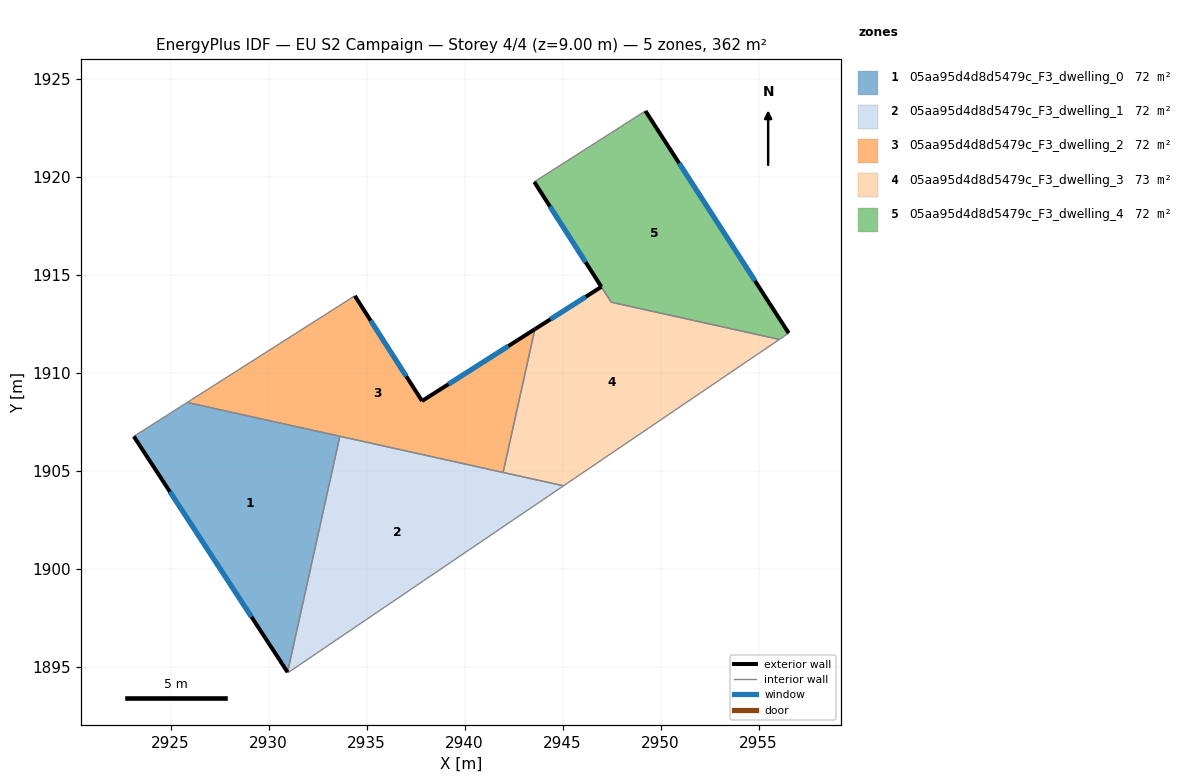
=== STOREY PLAN SPEC (per zone: floor XY polygon, exterior-wall plan segments, windows/doors) ===
zone 1: 05aa95d4d8d5479c_F3_dwelling_0  (72.3 m²)
  floor: (2933.64, 1906.76) (2930.97, 1894.72) (2923.12, 1906.75) (2925.85, 1908.49)
  exterior wall: (2923.12, 1906.75) – (2930.97, 1894.72)  [14.4 m]
    window: (2924.97, 1903.93) – (2929.13, 1897.55)  [12.1 m²]
  interior walls: 3
zone 2: 05aa95d4d8d5479c_F3_dwelling_1  (72.3 m²)
  floor: (2945.05, 1904.23) (2930.99, 1894.70) (2930.97, 1894.72) (2933.64, 1906.76)
  interior walls: 5
zone 3: 05aa95d4d8d5479c_F3_dwelling_2  (72.3 m²)
  floor: (2943.59, 1912.22) (2941.97, 1904.92) (2925.85, 1908.49) (2934.40, 1913.93) (2937.83, 1908.56)
  exterior wall: (2937.83, 1908.56) – (2934.40, 1913.93)  [6.4 m]
    window: (2937.03, 1909.82) – (2935.20, 1912.67)  [5.4 m²]
  exterior wall: (2943.59, 1912.22) – (2937.83, 1908.56)  [6.8 m]
    window: (2942.23, 1911.36) – (2939.18, 1909.42)  [5.8 m²]
  interior walls: 4
zone 4: 05aa95d4d8d5479c_F3_dwelling_3  (72.8 m²)
  floor: (2956.06, 1911.70) (2945.05, 1904.23) (2941.97, 1904.92) (2943.59, 1912.22) (2946.98, 1914.38) (2947.48, 1913.60)
  exterior wall: (2946.98, 1914.38) – (2943.59, 1912.22)  [4.0 m]
    window: (2946.18, 1913.88) – (2944.38, 1912.73)  [3.4 m²]
  interior walls: 5
zone 5: 05aa95d4d8d5479c_F3_dwelling_4  (71.9 m²)
  floor: (2949.23, 1923.36) (2956.54, 1912.03) (2956.06, 1911.70) (2947.48, 1913.60) (2943.55, 1919.74)
  exterior wall: (2956.54, 1912.03) – (2949.23, 1923.36)  [13.5 m]
    window: (2954.82, 1914.69) – (2950.94, 1920.70)  [11.4 m²]
  exterior wall: (2943.55, 1919.74) – (2946.98, 1914.39)  [6.4 m]
    window: (2944.36, 1918.48) – (2946.17, 1915.64)  [5.4 m²]
  interior walls: 4

=== DERIVED (storey summary) ===
Building: EU S2 Campaign
Storey: 4 of 4  (floor level z = 9.00 m)
Storey gross floor area: 361.7 m²
Zones on this storey: 5
  - 05aa95d4d8d5479c_F3_dwelling_0: floor 72.3 m²; exterior wall 14.4 m (43.1 m²); 1 window(s) 12.1 m²; WWR 28.1%
  - 05aa95d4d8d5479c_F3_dwelling_1: floor 72.3 m²
  - 05aa95d4d8d5479c_F3_dwelling_2: floor 72.3 m²; exterior wall 13.2 m (39.6 m²); 2 window(s) 11.1 m²; WWR 28.1%
  - 05aa95d4d8d5479c_F3_dwelling_3: floor 72.8 m²; exterior wall 4.0 m (12.1 m²); 1 window(s) 3.4 m²; WWR 28.1%
  - 05aa95d4d8d5479c_F3_dwelling_4: floor 71.9 m²; exterior wall 19.8 m (59.5 m²); 2 window(s) 16.7 m²; WWR 28.1%
Zone adjacency (shared interzone walls):
  - 05aa95d4d8d5479c_F3_dwelling_0 ↔ 05aa95d4d8d5479c_F3_dwelling_1
  - 05aa95d4d8d5479c_F3_dwelling_0 ↔ 05aa95d4d8d5479c_F3_dwelling_2
  - 05aa95d4d8d5479c_F3_dwelling_1 ↔ 05aa95d4d8d5479c_F3_dwelling_2
  - 05aa95d4d8d5479c_F3_dwelling_1 ↔ 05aa95d4d8d5479c_F3_dwelling_3
  - 05aa95d4d8d5479c_F3_dwelling_2 ↔ 05aa95d4d8d5479c_F3_dwelling_3
  - 05aa95d4d8d5479c_F3_dwelling_3 ↔ 05aa95d4d8d5479c_F3_dwelling_4